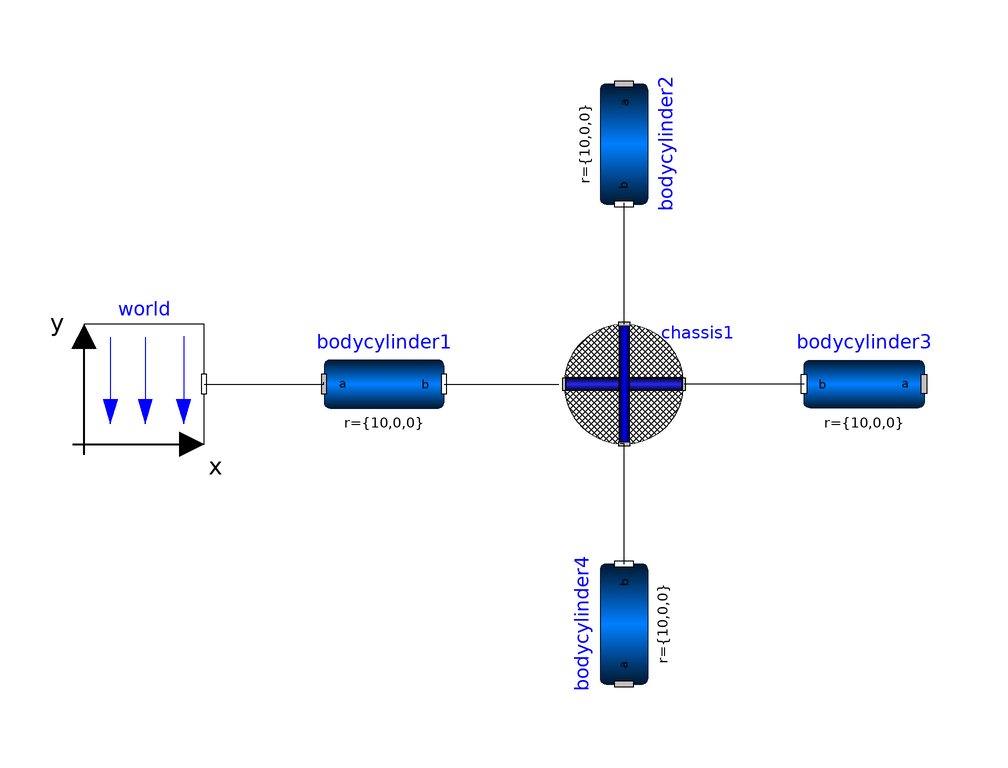

This picture is the connection diagram that the Modelica source below describes through its graphical annotations.

model ChassisTest
      extends Modelica.Icons.Example;
      import Multirotor.Basics.Chassis;
      Chassis chassis1 annotation(Placement(visible = true, transformation(origin = {0,0}, extent = {{-10,-10},{10,10}}, rotation = 0)));
      Modelica.Mechanics.MultiBody.Parts.BodyCylinder bodycylinder1(r = {10,0,0}) annotation(Placement(visible = true, transformation(origin = {-40,0}, extent = {{-10,-10},{10,10}}, rotation = 0)));
      Modelica.Mechanics.MultiBody.Parts.BodyCylinder bodycylinder2(r = {10,0,0}) annotation(Placement(visible = true, transformation(origin = {0,40}, extent = {{-10,-10},{10,10}}, rotation = -90)));
      Modelica.Mechanics.MultiBody.Parts.BodyCylinder bodycylinder3(r = {10,0,0}) annotation(Placement(visible = true, transformation(origin = {40,0}, extent = {{10,-10},{-10,10}}, rotation = 0)));
      Modelica.Mechanics.MultiBody.Parts.BodyCylinder bodycylinder4(r = {10,0,0}) annotation(Placement(visible = true, transformation(origin = {0,-40}, extent = {{-10,-10},{10,10}}, rotation = 90)));
      inner Modelica.Mechanics.MultiBody.World world annotation(Placement(visible = true, transformation(origin = {-80,0}, extent = {{-10,-10},{10,10}}, rotation = 0)));
    equation
      connect(world.frame_b,bodycylinder1.frame_a) annotation(Line(points = {{-70,0},{-50.0778,0},{-50.0778,0.311042},{-50.0778,0.311042}}));
      connect(bodycylinder4.frame_b,chassis1.frame_S) annotation(Line(points = {{6.12323e-16,-30},{6.12323e-16,-9.953340000000001},{-0.622084,-9.953340000000001},{-0.622084,-9.953340000000001}}));
      connect(bodycylinder3.frame_b,chassis1.frame_W) annotation(Line(points = {{30,0},{10.2644,0},{10.2644,0},{10,0}}));
      connect(chassis1.frame_N,bodycylinder2.frame_b) annotation(Line(points = {{0,10},{0,10},{0,30.1711},{0,30.1711}}));
      connect(bodycylinder1.frame_b,chassis1.frame_E) annotation(Line(points = {{-30,0},{-10.8865,0},{-10.8865,0},{-10.8865,0}}));
      annotation(Icon(coordinateSystem(extent = {{-100,-100},{100,100}}, preserveAspectRatio = true, initialScale = 0.1, grid = {4,4})), Diagram(coordinateSystem(extent = {{-100,-100},{100,100}}, preserveAspectRatio = true, initialScale = 0.1, grid = {4,4})));
    end ChassisTest;